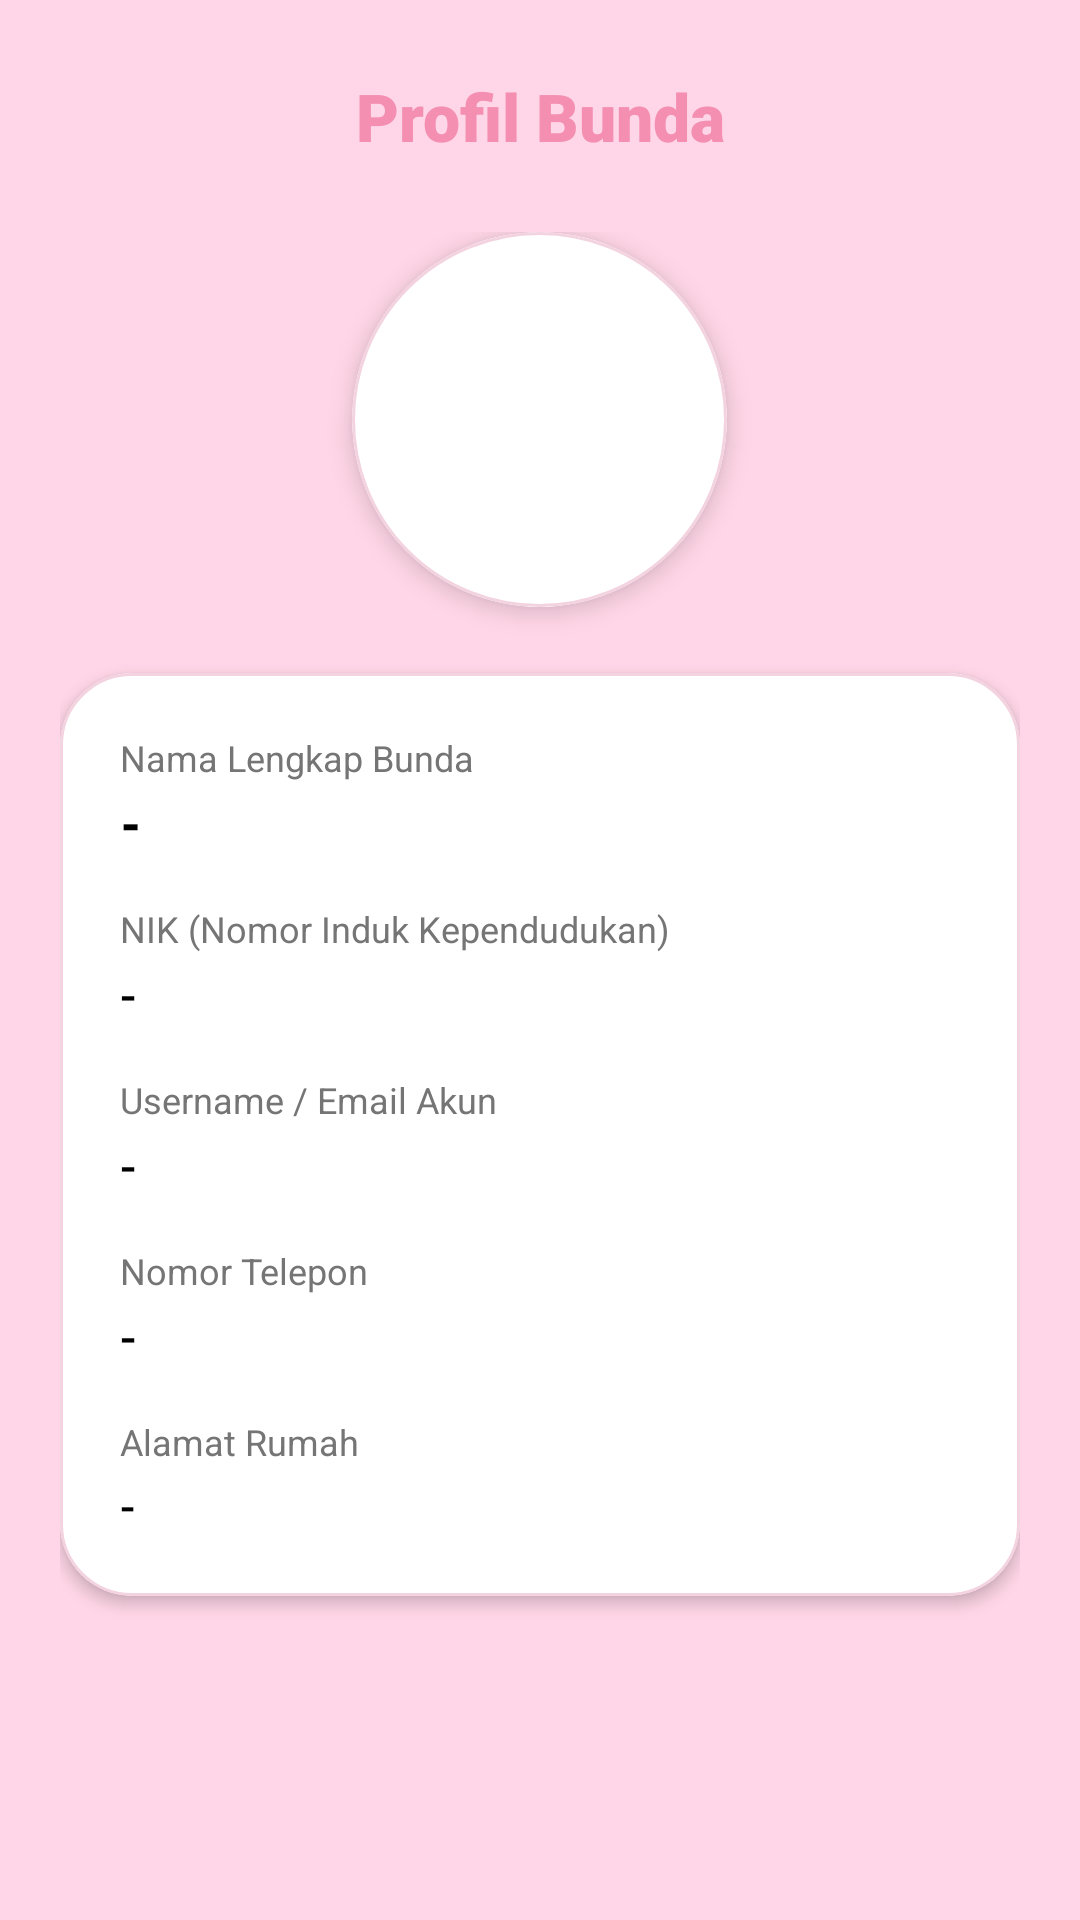

The Android layout XML behind this screen, and the referenced resources:
<!-- AndroidManifest.xml: application theme Theme.SiBunda -->
<!-- res/layout/fragment_profile.xml -->
<?xml version="1.0" encoding="utf-8"?>
<androidx.constraintlayout.widget.ConstraintLayout
    xmlns:android="http://schemas.android.com/apk/res/android"
    xmlns:app="http://schemas.android.com/apk/res-auto"
    xmlns:tools="http://schemas.android.com/tools"
    android:layout_width="match_parent"
    android:layout_height="match_parent"
    android:background="@color/soft_pink"
    tools:context=".ui.profile.ProfileFragment">

    
    <TextView
        android:id="@+id/tvHeaderProfile"
        android:layout_width="wrap_content"
        android:layout_height="wrap_content"
        android:layout_marginTop="24dp"
        android:fontFamily="sans-serif-black"
        android:text="Profil Bunda"
        android:textColor="@color/rose_pink"
        android:textSize="22sp"
        android:textStyle="bold"
        app:layout_constraintEnd_toEndOf="parent"
        app:layout_constraintStart_toStartOf="parent"
        app:layout_constraintTop_toTopOf="parent" />

    <androidx.core.widget.NestedScrollView
        android:layout_width="match_parent"
        android:layout_height="0dp"
        android:layout_marginTop="24dp"
        android:fillViewport="true"
        android:paddingHorizontal="20dp"
        android:paddingBottom="100dp"
        app:layout_constraintBottom_toBottomOf="parent"
        app:layout_constraintTop_toBottomOf="@id/tvHeaderProfile">

        <LinearLayout
            android:layout_width="match_parent"
            android:layout_height="wrap_content"
            android:orientation="vertical"
            android:paddingBottom="28dp">

            
            <com.google.android.material.card.MaterialCardView
                android:id="@+id/cvAvatar"
                android:layout_width="125dp"
                android:layout_height="125dp"
                android:layout_gravity="center"
                android:layout_marginBottom="22dp"
                app:cardBackgroundColor="@android:color/white"
                app:cardCornerRadius="62.5dp"
                app:cardElevation="5dp"
                app:strokeColor="#F3D3E0"
                app:strokeWidth="1dp">

                <ImageView
                    android:id="@+id/ivProfilePicture"
                    android:layout_width="match_parent"
                    android:layout_height="match_parent"
                    android:contentDescription="Foto profil"
                    android:padding="28dp"
                    android:scaleType="centerCrop"
                    android:src="@drawable/ic_profile"
                    tools:src="@drawable/ic_profile" />

            </com.google.android.material.card.MaterialCardView>

            
            <com.google.android.material.card.MaterialCardView
                android:layout_width="match_parent"
                android:layout_height="wrap_content"
                app:cardBackgroundColor="@android:color/white"
                app:cardCornerRadius="24dp"
                app:cardElevation="3dp"
                app:strokeColor="#F3D3E0"
                app:strokeWidth="1dp">

                <LinearLayout
                    android:layout_width="match_parent"
                    android:layout_height="wrap_content"
                    android:orientation="vertical"
                    android:padding="20dp">

                    
                    <TextView
                        android:layout_width="wrap_content"
                        android:layout_height="wrap_content"
                        android:fontFamily="sans-serif"
                        android:text="Nama Lengkap Bunda"
                        android:textColor="#757575"
                        android:textSize="12sp" />

                    <TextView
                        android:id="@+id/tvProfileName"
                        android:layout_width="match_parent"
                        android:layout_height="wrap_content"
                        android:layout_marginTop="3dp"
                        android:layout_marginBottom="16dp"
                        android:fontFamily="sans-serif-black"
                        android:text="-"
                        android:textColor="@android:color/black"
                        android:textSize="16sp"
                        tools:text="Nanda" />

                    
                    <TextView
                        android:layout_width="wrap_content"
                        android:layout_height="wrap_content"
                        android:fontFamily="sans-serif"
                        android:text="NIK (Nomor Induk Kependudukan)"
                        android:textColor="#757575"
                        android:textSize="12sp" />

                    <TextView
                        android:id="@+id/tvProfileNik"
                        android:layout_width="match_parent"
                        android:layout_height="wrap_content"
                        android:layout_marginTop="3dp"
                        android:layout_marginBottom="16dp"
                        android:fontFamily="sans-serif-medium"
                        android:text="-"
                        android:textColor="@android:color/black"
                        android:textSize="16sp"
                        tools:text="1264694364694555" />

                    
                    <TextView
                        android:layout_width="wrap_content"
                        android:layout_height="wrap_content"
                        android:fontFamily="sans-serif"
                        android:text="Username / Email Akun"
                        android:textColor="#757575"
                        android:textSize="12sp" />

                    <TextView
                        android:id="@+id/tvProfileUsername"
                        android:layout_width="match_parent"
                        android:layout_height="wrap_content"
                        android:layout_marginTop="3dp"
                        android:layout_marginBottom="16dp"
                        android:fontFamily="sans-serif-medium"
                        android:text="-"
                        android:textColor="@android:color/black"
                        android:textSize="16sp"
                        tools:text="indramanarap@gmail.com" />

                    
                    <TextView
                        android:layout_width="wrap_content"
                        android:layout_height="wrap_content"
                        android:fontFamily="sans-serif"
                        android:text="Nomor Telepon"
                        android:textColor="#757575"
                        android:textSize="12sp" />

                    <TextView
                        android:id="@+id/tvProfilePhone"
                        android:layout_width="match_parent"
                        android:layout_height="wrap_content"
                        android:layout_marginTop="3dp"
                        android:layout_marginBottom="16dp"
                        android:fontFamily="sans-serif-medium"
                        android:text="-"
                        android:textColor="@android:color/black"
                        android:textSize="16sp"
                        tools:text="089999999999" />

                    
                    <TextView
                        android:layout_width="wrap_content"
                        android:layout_height="wrap_content"
                        android:fontFamily="sans-serif"
                        android:text="Alamat Rumah"
                        android:textColor="#757575"
                        android:textSize="12sp" />

                    <TextView
                        android:id="@+id/tvProfileAddress"
                        android:layout_width="match_parent"
                        android:layout_height="wrap_content"
                        android:layout_marginTop="3dp"
                        android:fontFamily="sans-serif-medium"
                        android:text="-"
                        android:textColor="@android:color/black"
                        android:textSize="15sp"
                        tools:text="Jl. Mahligai Rt01 Rw 01" />

                </LinearLayout>

            </com.google.android.material.card.MaterialCardView>

            
            <com.google.android.material.button.MaterialButton
                android:id="@+id/btnEditProfile"
                android:layout_width="match_parent"
                android:layout_height="58dp"
                android:layout_marginTop="24dp"
                android:backgroundTint="@color/rose_pink"
                android:fontFamily="sans-serif-black"
                android:text="UBAH DATA PROFIL"
                android:textColor="@android:color/white"
                android:textSize="15sp"
                android:textStyle="bold"
                app:cornerRadius="16dp"
                app:elevation="2dp" />

        </LinearLayout>

    </androidx.core.widget.NestedScrollView>

</androidx.constraintlayout.widget.ConstraintLayout>
<!-- resources referenced by this layout -->
<resources>
  <color name="rose_pink">#F48FB1</color>
  <color name="soft_pink">#FFD6E7</color>
  <style name="Theme.SiBunda" parent="Base.Theme.SiBunda" />
  <style name="Base.Theme.SiBunda" parent="Theme.Material3.DayNight.NoActionBar">
          <item name="colorPrimary">@color/primary</item>
          <item name="colorOnPrimary">@color/onPrimary</item>
          <item name="colorPrimaryContainer">@color/primaryContainer</item>
          <item name="colorOnPrimaryContainer">@color/onPrimaryContainer</item>
          <item name="colorSecondary">@color/secondary</item>
          <item name="colorOnSecondary">@color/onSecondary</item>
          <item name="colorSecondaryContainer">@color/secondaryContainer</item>
          <item name="colorOnSecondaryContainer">@color/onSecondaryContainer</item>
          <item name="android:windowBackground">@color/background</item>
          <item name="colorSurface">@color/surface</item>
          <item name="colorOnSurface">@color/onSurface</item>
      </style>
  <color name="primary">#F48FB1</color>
  <color name="onPrimary">#FFFFFF</color>
  <color name="primaryContainer">#FFD6E7</color>
  <color name="onPrimaryContainer">#3B001A</color>
  <color name="secondary">#7BB8FF</color>
  <color name="onSecondary">#FFFFFF</color>
  <color name="secondaryContainer">#D1E4FF</color>
  <color name="onSecondaryContainer">#001D36</color>
  <color name="background">#FFFBFD</color>
  <color name="surface">#FFFBFD</color>
  <color name="onSurface">#1F1A1C</color>
</resources>
